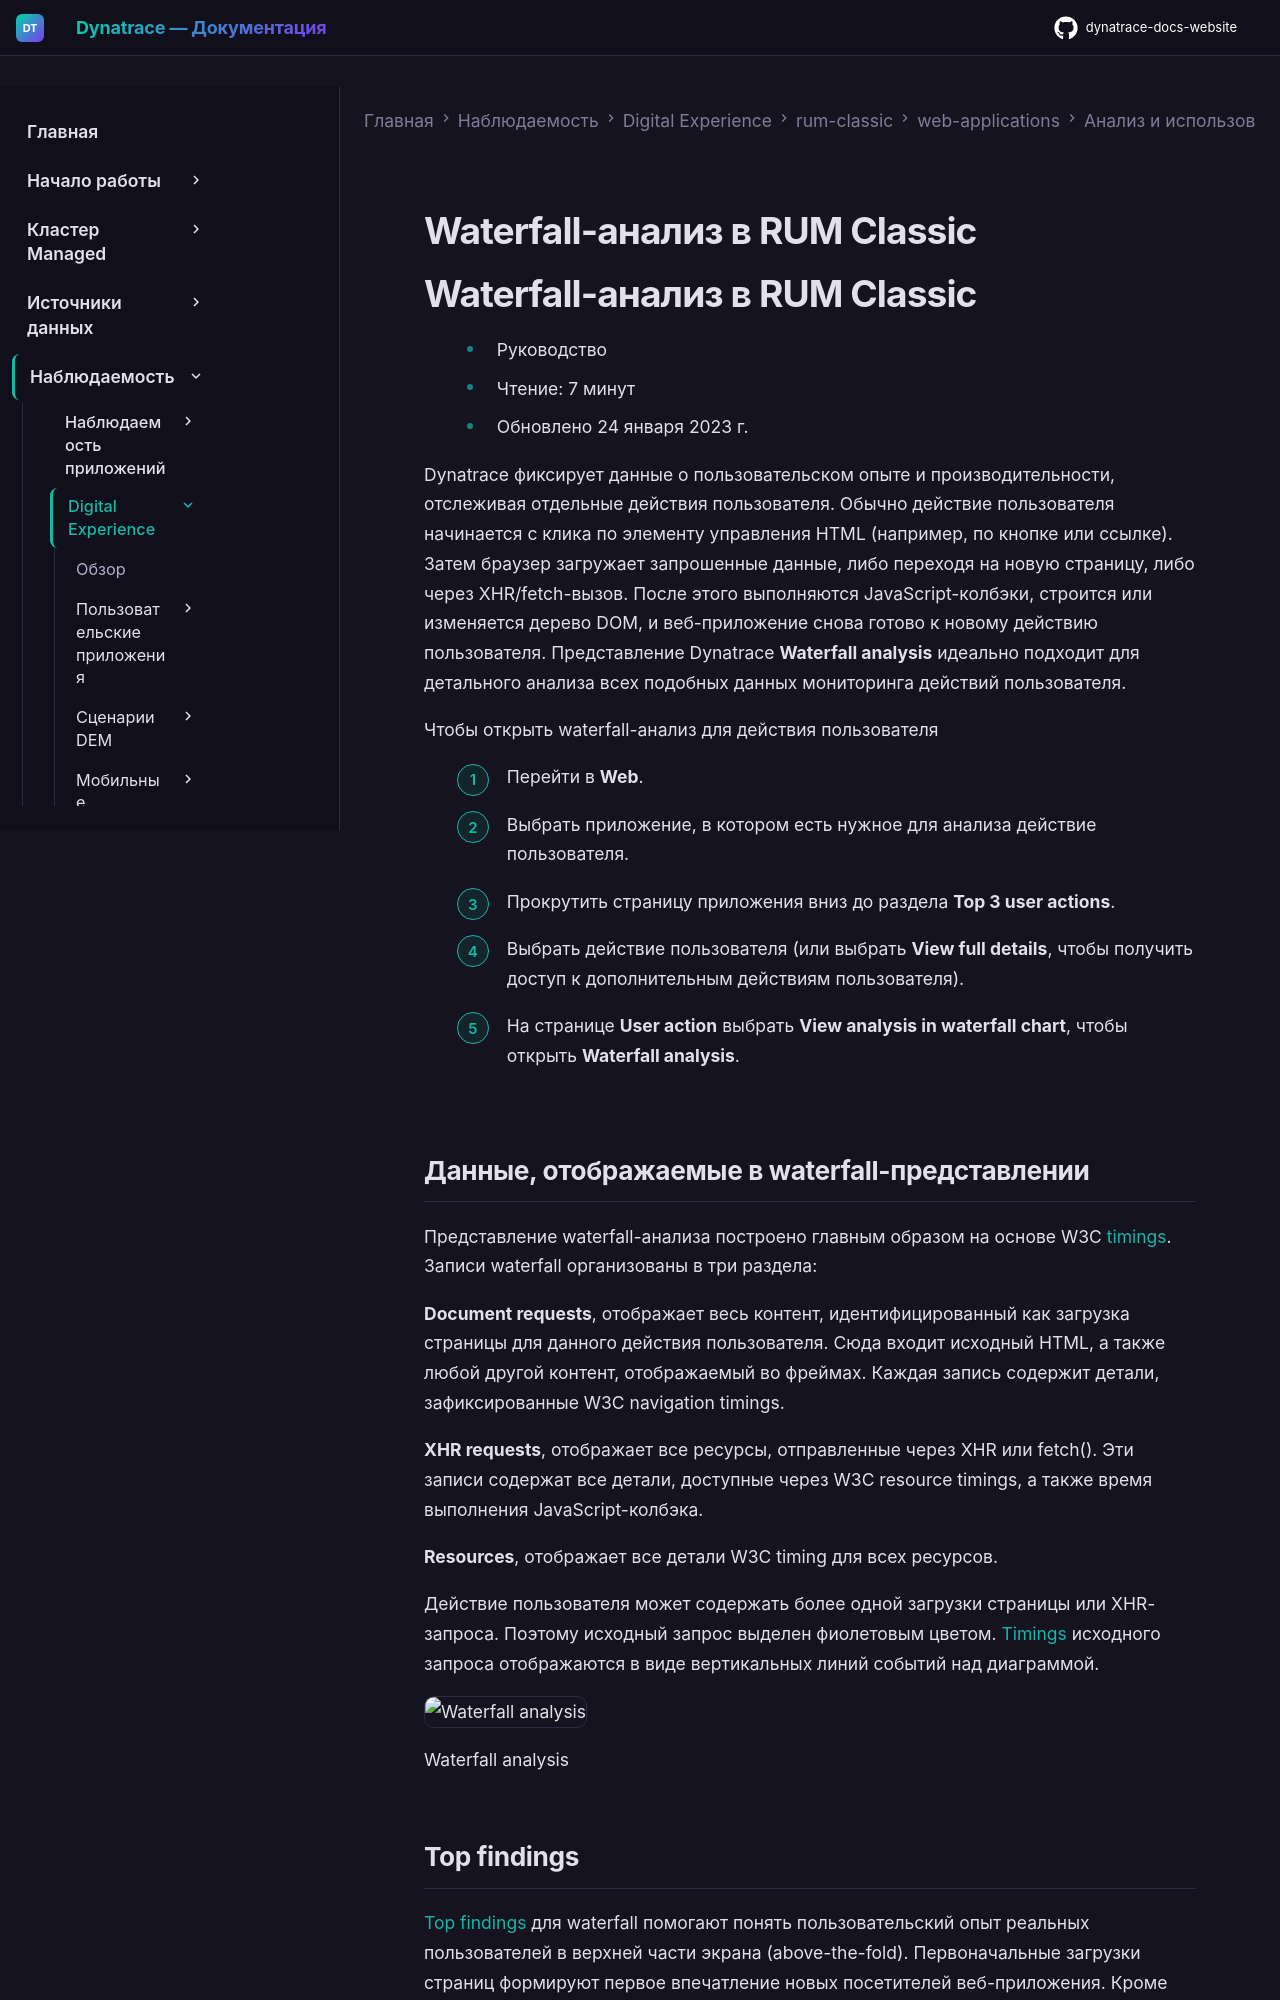

repository: Yerkebulan-Ardabayev/dynatrace-docs-website · page: managed-ru/observe/digital-experience/rum-classic/web-applications/analyze-and-use/waterfall-analysis/index.html · generator: mkdocs

---
title: Waterfall-анализ в RUM Classic
source: https://docs.dynatrace.com/managed/observe/digital-experience/rum-classic/web-applications/analyze-and-use/waterfall-analysis
---

# Waterfall-анализ в RUM Classic

# Waterfall-анализ в RUM Classic

* Руководство
* Чтение: 7 минут
* Обновлено 24 января 2023 г.

Dynatrace фиксирует данные о пользовательском опыте и производительности, отслеживая отдельные действия пользователя. Обычно действие пользователя начинается с клика по элементу управления HTML (например, по кнопке или ссылке). Затем браузер загружает запрошенные данные, либо переходя на новую страницу, либо через XHR/fetch-вызов. После этого выполняются JavaScript-колбэки, строится или изменяется дерево DOM, и веб-приложение снова готово к новому действию пользователя. Представление Dynatrace **Waterfall analysis** идеально подходит для детального анализа всех подобных данных мониторинга действий пользователя.

Чтобы открыть waterfall-анализ для действия пользователя

1. Перейти в **Web**.
2. Выбрать приложение, в котором есть нужное для анализа действие пользователя.
3. Прокрутить страницу приложения вниз до раздела **Top 3 user actions**.
4. Выбрать действие пользователя (или выбрать **View full details**, чтобы получить доступ к дополнительным действиям пользователя).
5. На странице **User action** выбрать **View analysis in waterfall chart**, чтобы открыть **Waterfall analysis**.

## Данные, отображаемые в waterfall-представлении

Представление waterfall-анализа построено главным образом на основе W3C [timings](/managed/observe/digital-experience/rum-classic/rum-concepts/user-action-metrics "Узнать, какие метрики вычисляет Dynatrace для действий пользователя, и что означает каждая метрика."). Записи waterfall организованы в три раздела:

**Document requests**, отображает весь контент, идентифицированный как загрузка страницы для данного действия пользователя. Сюда входит исходный HTML, а также любой другой контент, отображаемый во фреймах. Каждая запись содержит детали, зафиксированные W3C navigation timings.

**XHR requests**, отображает все ресурсы, отправленные через XHR или fetch(). Эти записи содержат все детали, доступные через W3C resource timings, а также время выполнения JavaScript-колбэка.

**Resources**, отображает все детали W3C timing для всех ресурсов.

Действие пользователя может содержать более одной загрузки страницы или XHR-запроса. Поэтому исходный запрос выделен фиолетовым цветом. [Timings](/managed/observe/digital-experience/rum-classic/rum-concepts/user-action-metrics "Узнать, какие метрики вычисляет Dynatrace для действий пользователя, и что означает каждая метрика.") исходного запроса отображаются в виде вертикальных линий событий над диаграммой.

![Waterfall analysis](https://dt-cdn.net/images/img1-1982-cbef2f00ad.png)

Waterfall analysis
